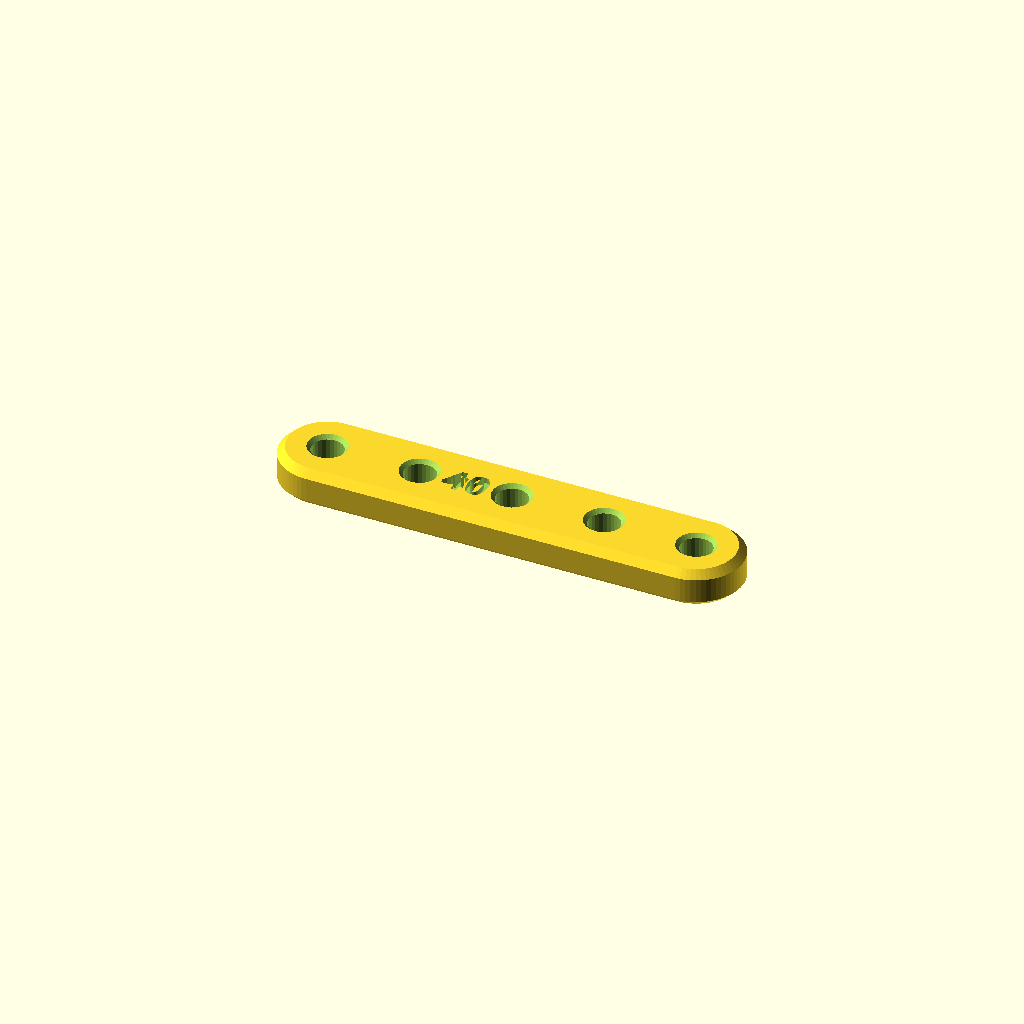
Cell 1: the model at its default parameters.
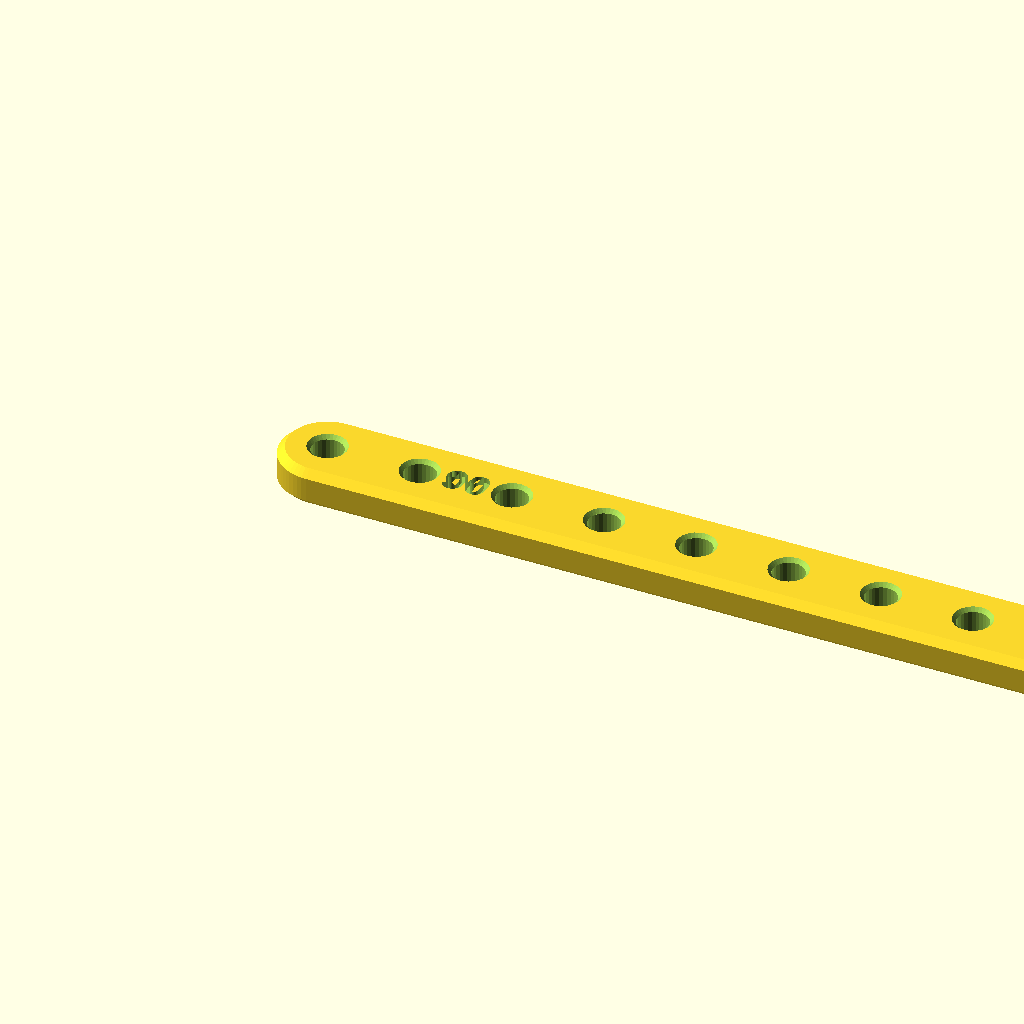
Cell 2: holes = 10 (everything else at default).
All cells are drawn from one camera (rotation 55°, 0°, 25°, orthographic, colour scheme Cornfield), so only the parameter changes between them.
The OpenSCAD source (STEM_KIT/MECHANICAL/linkage/link_bar.scad):
// =====================================================================
//  PART: link bar — MECHANICAL/linkage
//  Flat link with holes on the 10 mm grid pitch: links bolt to plates,
//  to each other and to gears/wheels (coupling holes). Joints = M3
//  screw + M3 nylock nut (snug, then back off 1/4 turn).
//  holes = 3 (20 mm), 5 (40 mm), 6 (50 mm) ... any N.
//  Print: flat. No supports.
// =====================================================================
include <../../PARAMETERS/config.scad>
use <../../COMMON/stem_core.scad>

holes = 5;
link_bar(holes);

module link_bar(n, w = grid_pitch, t = foot_thickness) {
    L = (n - 1) * grid_pitch;
    difference() {
        hull() for (x = [0, L]) translate([x, 0, 0]) rcyl(w, t, top = 0.8, bottom = chamfer);
        for (i = [0 : n - 1]) translate([i * grid_pitch, 0, 0]) {
            vhole(grid_hole_d, 20);
            for (z = [-0.01, t - 0.4]) translate([0, 0, z]) cylinder(d1 = grid_hole_d + (z < 0 ? 0.8 : 0), d2 = grid_hole_d + (z < 0 ? 0 : 0.8), h = 0.41);
        }
        // length label between the first two holes (links >= 4 holes)
        if (n >= 4) translate([1.5 * grid_pitch, 0, 0]) engrave(str(L), size = 3.2, z = t);
    }
}
Parameter table extracted from the source (name, type, default, range or options):
holes: number, default 5
